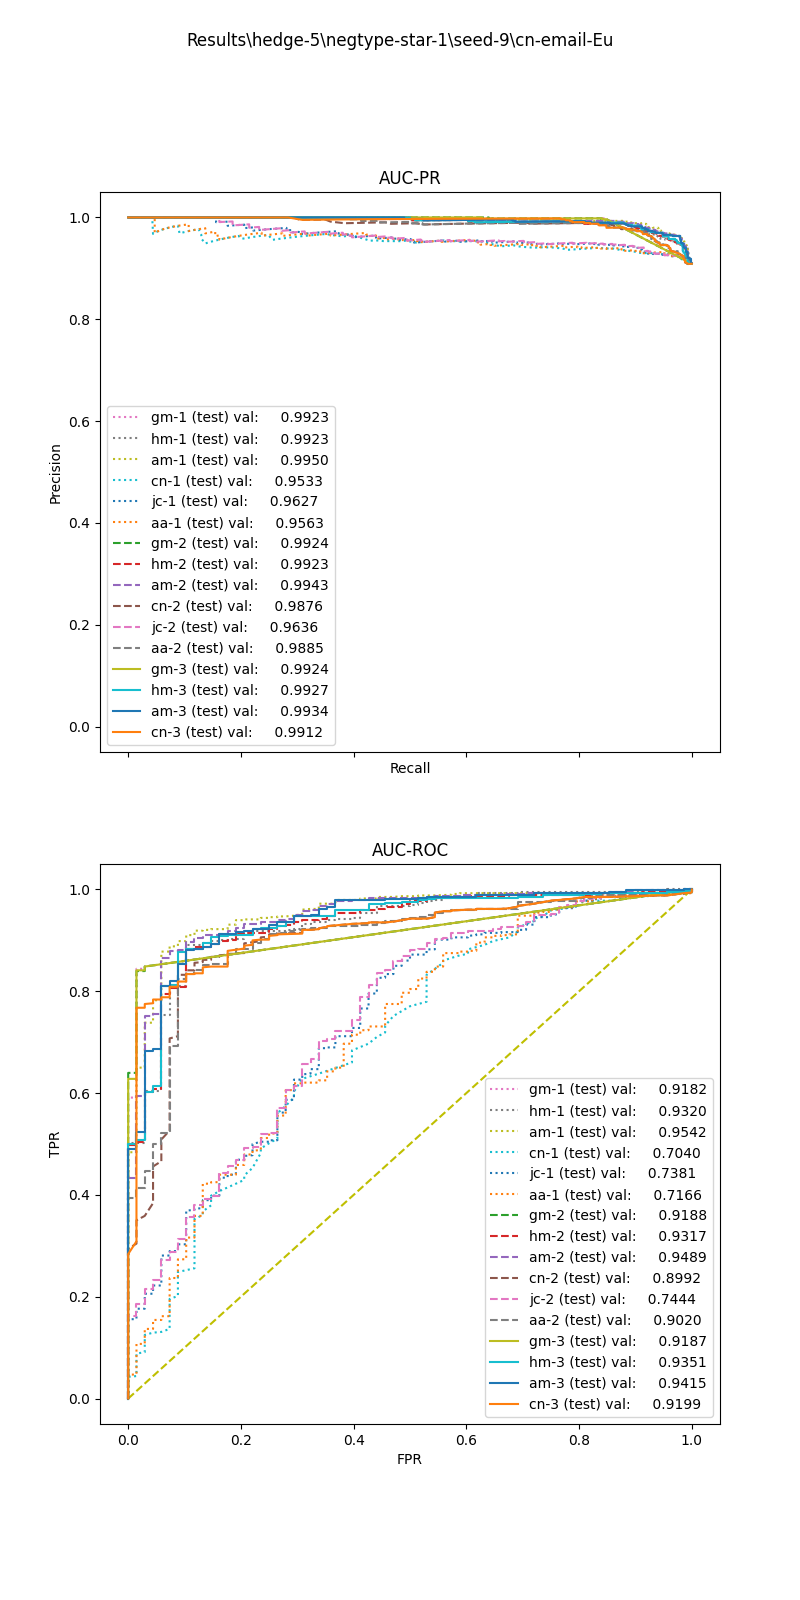

The data file committed next to this chart (first rows):
, input_dim1, pred_dim1, input_dim2, pred_dim2, input_dim3, pred_dim3, label
0, 10.15, 1.0, 0.0, 1.0, 0.0, 1.0, 1.0
1, 6.686, 1.0, 0.6443, 1.0, 0.0, 1.0, 1.0
2, 16.5, 1.0, 0.8781, 1.0, 4.0, 1.0, 1.0
3, 10.31, 1.0, 0.9345, 1.0, 4.0, 1.0, 1.0
4, 11.22, 1.0, 1.007, 1.0, 4.0, 1.0, 1.0
5, 2.336, 1.0, 0.0, 1.0, 0.0, 1.0, 1.0
6, 8.22, 1.0, 1.443, 1.0, 4.0, 1.0, 1.0
7, 8.421, 1.0, 0.9836, 1.0, 4.0, 1.0, 1.0
8, 16.1, 1.0, 0.8669, 1.0, 4.0, 1.0, 1.0
9, 17.72, 1.0, 0.0, 1.0, 0.0, 1.0, 1.0
10, 9.322, 1.0, 1.049, 1.0, 4.0, 1.0, 1.0
11, 9.052, 1.0, 1.017, 1.0, 4.0, 1.0, 1.0
12, 7.661, 1.0, 1.031, 1.0, 4.0, 1.0, 1.0
13, 7.625, 1.0, 0.0, 1.0, 0.0, 1.0, 1.0
14, 12.88, 1.0, 0.9526, 1.0, 4.0, 1.0, 1.0
15, 11.05, 1.0, 0.9216, 1.0, 4.0, 1.0, 1.0
16, 17.22, 1.0, 0.8315, 1.0, 4.0, 1.0, 1.0
17, 6.58, 1.0, 1.2, 1.0, 0.0, 1.0, 1.0
18, 4.427, 1.0, 1.187, 1.0, 4.0, 1.0, 1.0
19, 11.25, 1.0, 0.9132, 1.0, 4.0, 1.0, 1.0
20, 13.51, 1.0, 0.4358, 1.0, 0.0, 1.0, 1.0
21, 19.1, 1.0, 0.8346, 1.0, 4.0, 1.0, 1.0
22, 21.72, 1.0, 1.113, 1.0, 4.0, 1.0, 1.0
23, 9.322, 1.0, 0.932, 1.0, 4.0, 1.0, 1.0
24, 14.31, 1.0, 0.4627, 1.0, 0.0, 1.0, 1.0
25, 27.4, 1.0, 0.0, 1.0, 0.0, 1.0, 1.0
26, 7.277, 1.0, 1.359, 1.0, 4.0, 1.0, 1.0
27, 12.48, 1.0, 1.032, 1.0, 0.0, 1.0, 1.0
28, 10.67, 1.0, 0.531, 1.0, 1.0, 1.0, 1.0
29, 11.94, 1.0, 0.0, 1.0, 0.0, 1.0, 1.0
30, 8.388, 1.0, 1.028, 1.0, 4.0, 1.0, 1.0
31, 15.6, 1.0, 0.9525, 1.0, 4.0, 1.0, 1.0
32, 14.02, 1.0, 0.9361, 1.0, 4.0, 1.0, 1.0
33, 16.56, 1.0, 0.9645, 1.0, 4.0, 1.0, 1.0
34, 11.05, 1.0, 0.9245, 1.0, 4.0, 1.0, 1.0
35, 17.32, 1.0, 0.8573, 1.0, 4.0, 1.0, 1.0
36, 13.83, 1.0, 0.9158, 1.0, 4.0, 1.0, 1.0
37, 5.114, 1.0, 1.61, 1.0, 4.0, 1.0, 1.0
38, 15.62, 1.0, 1.058, 1.0, 1.0, 1.0, 1.0
39, 23.98, 1.0, 1.059, 1.0, 4.0, 1.0, 1.0
40, 6.016, 1.0, 0.0, 1.0, 0.0, 1.0, 1.0
41, 20.29, 1.0, 0.0, 1.0, 0.0, 1.0, 1.0
42, 18.05, 1.0, 0.9192, 1.0, 4.0, 1.0, 1.0
43, 17.22, 1.0, 0.8149, 1.0, 4.0, 1.0, 1.0
44, 8.367, 1.0, 1.249, 1.0, 4.0, 1.0, 1.0
45, 17.06, 1.0, 0.8404, 1.0, 4.0, 1.0, 1.0
46, 4.245, 1.0, 0.5708, 1.0, 0.0, 1.0, 1.0
47, 9.718, 1.0, 0.9745, 1.0, 4.0, 1.0, 1.0
48, 14.1, 1.0, 1.006, 1.0, 2.0, 1.0, 1.0
49, 11.99, 1.0, 0.9961, 1.0, 4.0, 1.0, 1.0
50, 12.51, 1.0, 0.9504, 1.0, 0.0, 1.0, 1.0
51, 8.195, 1.0, 0.9592, 1.0, 4.0, 1.0, 1.0
52, 16.15, 1.0, 1.009, 1.0, 0.0, 1.0, 1.0
53, 11.3, 1.0, 0.2257, 1.0, 1.0, 1.0, 1.0
54, 11.51, 1.0, 0.8533, 1.0, 4.0, 1.0, 1.0
55, 15.77, 1.0, 0.4014, 1.0, 1.0, 1.0, 1.0
56, 9.862, 1.0, 1.418, 1.0, 4.0, 1.0, 1.0
57, 20.93, 1.0, 0.0, 1.0, 0.0, 1.0, 1.0
58, 17, 1.0, 0.9327, 1.0, 4.0, 1.0, 1.0
59, 14.89, 1.0, 0.909, 1.0, 4.0, 1.0, 1.0
... 688 more rows
